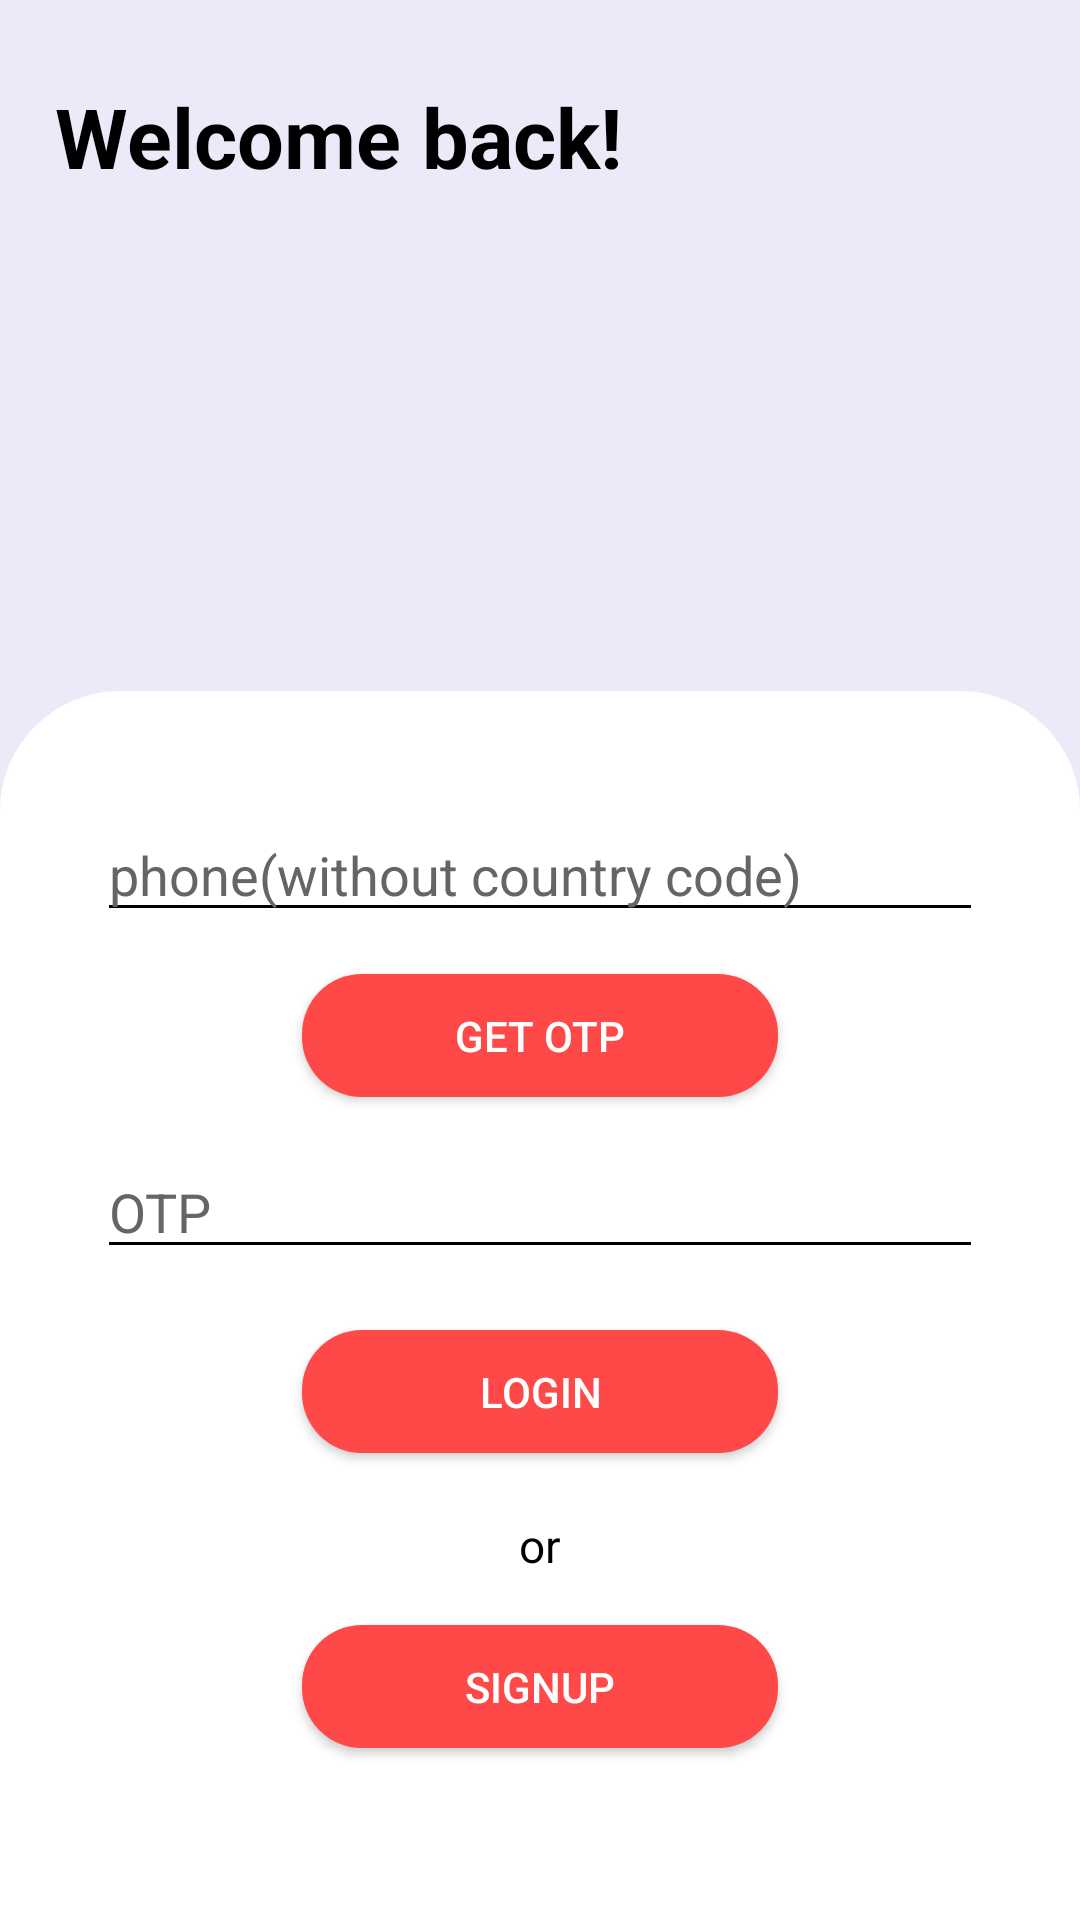

Write the Android layout XML for this screen, with the resource values it uses.
<!-- AndroidManifest.xml: application theme Theme.DayMarker -->
<!-- res/layout/activity_login.xml -->
<?xml version="1.0" encoding="utf-8"?>
<androidx.constraintlayout.widget.ConstraintLayout xmlns:android="http://schemas.android.com/apk/res/android"
    xmlns:app="http://schemas.android.com/apk/res-auto"
    xmlns:tools="http://schemas.android.com/tools"
    android:layout_width="match_parent"
    android:layout_height="match_parent"
    tools:context=".LoginActivity"
    android:background="@color/app_back">
    <TextView
        android:layout_width="0dp"
        android:layout_height="0dp"
        android:autoSizeTextType="uniform"
        android:gravity="center_vertical"
        android:text="Welcome back!"
        android:textColor="@color/black"
        android:textStyle="bold"
        app:layout_constraintBottom_toTopOf="@+id/guideline59"
        app:layout_constraintEnd_toStartOf="@+id/guideline57"
        app:layout_constraintStart_toStartOf="@+id/guideline56"
        app:layout_constraintTop_toTopOf="@+id/guideline58" />

    <androidx.constraintlayout.widget.ConstraintLayout
        android:layout_width="0dp"
        android:layout_height="0dp"
        android:background="@drawable/my_bar"
        app:layout_constraintBottom_toBottomOf="parent"
        app:layout_constraintEnd_toEndOf="parent"
        app:layout_constraintHorizontal_bias="0.0"
        app:layout_constraintStart_toStartOf="parent"
        app:layout_constraintTop_toTopOf="@+id/guideline39"
        app:layout_constraintVertical_bias="0.0">

        <androidx.constraintlayout.widget.Guideline
            android:id="@+id/guideline64"
            android:layout_width="wrap_content"
            android:layout_height="wrap_content"
            android:orientation="horizontal"
            app:layout_constraintGuide_percent="0.23" />

        <androidx.constraintlayout.widget.Guideline
            android:id="@+id/guideline72"
            android:layout_width="wrap_content"
            android:layout_height="wrap_content"
            android:orientation="horizontal"
            app:layout_constraintGuide_percent="0.52" />

        <androidx.constraintlayout.widget.Guideline
            android:id="@+id/guideline73"
            android:layout_width="wrap_content"
            android:layout_height="wrap_content"
            android:orientation="horizontal"
            app:layout_constraintGuide_percent="0.62" />

        <androidx.constraintlayout.widget.Guideline
            android:id="@+id/guideline74"
            android:layout_width="wrap_content"
            android:layout_height="wrap_content"
            android:orientation="horizontal"
            app:layout_constraintGuide_percent="0.76" />

        <androidx.constraintlayout.widget.Guideline
            android:id="@+id/guideline76"
            android:layout_width="wrap_content"
            android:layout_height="wrap_content"
            android:orientation="horizontal"
            app:layout_constraintGuide_percent="0.72" />

        <androidx.constraintlayout.widget.Guideline
            android:id="@+id/guideline77"
            android:layout_width="wrap_content"
            android:layout_height="wrap_content"
            android:orientation="horizontal"
            app:layout_constraintGuide_percent="0.67" />

        <androidx.constraintlayout.widget.Guideline
            android:id="@+id/guideline75"
            android:layout_width="wrap_content"
            android:layout_height="wrap_content"
            android:orientation="horizontal"
            app:layout_constraintGuide_percent="0.86" />

        <EditText
            android:id="@+id/edt_signUp_phone"
            android:layout_width="0dp"
            android:layout_height="wrap_content"
            android:hint="phone(without country code)"
            android:backgroundTint="@color/black"
            android:textColor="@color/black"
            android:textColorHint="#656565"
            app:layout_constraintBottom_toTopOf="@+id/guideline69"
            app:layout_constraintEnd_toStartOf="@+id/guideline61"
            app:layout_constraintHorizontal_bias="0.0"
            app:layout_constraintStart_toStartOf="@+id/guideline60"
            app:layout_constraintTop_toTopOf="@+id/guideline68" />


        <androidx.appcompat.widget.AppCompatButton
            android:id="@+id/btn_signUp_login"
            android:layout_width="0dp"
            android:layout_height="0dp"
            android:background="@drawable/my_button"
            android:text="login"
            android:textColor="@color/white"
            app:layout_constraintBottom_toTopOf="@+id/guideline73"
            app:layout_constraintEnd_toStartOf="@+id/guideline63"
            app:layout_constraintStart_toStartOf="@+id/guideline62"
            app:layout_constraintTop_toTopOf="@+id/guideline72" />

        <androidx.appcompat.widget.AppCompatButton
            android:id="@+id/btn_signUp_sendOtp"
            android:layout_width="0dp"
            android:layout_height="0dp"
            android:background="@drawable/my_button"
            android:text="get OTP"
            android:textColor="@color/white"
            app:layout_constraintBottom_toTopOf="@+id/guideline65"
            app:layout_constraintEnd_toStartOf="@+id/guideline63"
            app:layout_constraintStart_toStartOf="@+id/guideline62"
            app:layout_constraintTop_toTopOf="@+id/guideline64" />

        <androidx.appcompat.widget.AppCompatButton
            android:id="@+id/btn_signUp_signup"
            android:layout_width="0dp"
            android:layout_height="0dp"
            android:background="@drawable/my_button"
            android:text="signup"
            android:textColor="@color/white"
            app:layout_constraintBottom_toTopOf="@+id/guideline75"
            app:layout_constraintEnd_toStartOf="@+id/guideline63"
            app:layout_constraintStart_toStartOf="@+id/guideline62"
            app:layout_constraintTop_toTopOf="@+id/guideline74" />

        <TextView
            android:id="@+id/textView12"
            android:layout_width="0dp"
            android:layout_height="0dp"
            android:autoSizeTextType="uniform"
            android:text="or"
            android:gravity="center"
            android:textColor="@color/black"
            app:layout_constraintBottom_toTopOf="@+id/guideline76"
            app:layout_constraintEnd_toStartOf="@+id/guideline63"
            app:layout_constraintStart_toStartOf="@+id/guideline62"
            app:layout_constraintTop_toTopOf="@+id/guideline77" />

        <EditText
            android:id="@+id/edt_signUp_otp"
            android:layout_width="0dp"
            android:layout_height="0dp"
            android:hint="OTP"
            android:backgroundTint="@color/black"
            android:textColor="@color/black"
            android:textColorHint="#656565"
            app:layout_constraintBottom_toTopOf="@+id/guideline71"
            app:layout_constraintEnd_toStartOf="@+id/guideline61"
            app:layout_constraintHorizontal_bias="0.0"
            app:layout_constraintStart_toStartOf="@+id/guideline60"
            app:layout_constraintTop_toTopOf="@+id/guideline70" />

        <androidx.constraintlayout.widget.Guideline
            android:id="@+id/guideline60"
            android:layout_width="wrap_content"
            android:layout_height="wrap_content"
            android:orientation="vertical"
            app:layout_constraintGuide_percent="0.09" />

        <androidx.constraintlayout.widget.Guideline
            android:id="@+id/guideline62"
            android:layout_width="wrap_content"
            android:layout_height="wrap_content"
            android:orientation="vertical"
            app:layout_constraintGuide_percent="0.28" />

        <androidx.constraintlayout.widget.Guideline
            android:id="@+id/guideline63"
            android:layout_width="wrap_content"
            android:layout_height="wrap_content"
            android:orientation="vertical"
            app:layout_constraintGuide_percent="0.72" />

        <androidx.constraintlayout.widget.Guideline
            android:id="@+id/guideline61"
            android:layout_width="wrap_content"
            android:layout_height="wrap_content"
            android:orientation="vertical"
            app:layout_constraintGuide_percent="0.91" />

        <androidx.constraintlayout.widget.Guideline
            android:id="@+id/guideline68"
            android:layout_width="wrap_content"
            android:layout_height="wrap_content"
            android:orientation="horizontal"
            app:layout_constraintGuide_percent="0.1" />

        <androidx.constraintlayout.widget.Guideline
            android:id="@+id/guideline69"
            android:layout_width="wrap_content"
            android:layout_height="wrap_content"
            android:orientation="horizontal"
            app:layout_constraintGuide_percent="0.19" />

        <androidx.constraintlayout.widget.Guideline
            android:id="@+id/guideline65"
            android:layout_width="wrap_content"
            android:layout_height="wrap_content"
            android:orientation="horizontal"
            app:layout_constraintGuide_percent="0.33" />

        <androidx.constraintlayout.widget.Guideline
            android:id="@+id/guideline70"
            android:layout_width="wrap_content"
            android:layout_height="wrap_content"
            android:orientation="horizontal"
            app:layout_constraintGuide_percent="0.38" />

        <androidx.constraintlayout.widget.Guideline
            android:id="@+id/guideline71"
            android:layout_width="wrap_content"
            android:layout_height="wrap_content"
            android:orientation="horizontal"
            app:layout_constraintGuide_percent="0.47" />


    </androidx.constraintlayout.widget.ConstraintLayout>

    <androidx.constraintlayout.widget.Guideline
        android:id="@+id/guideline39"
        android:layout_width="wrap_content"
        android:layout_height="wrap_content"
        android:orientation="horizontal"
        app:layout_constraintGuide_percent="0.36" />

    <androidx.constraintlayout.widget.Guideline
        android:id="@+id/guideline56"
        android:layout_width="wrap_content"
        android:layout_height="wrap_content"
        android:orientation="vertical"
        app:layout_constraintGuide_percent="0.050890584" />

    <androidx.constraintlayout.widget.Guideline
        android:id="@+id/guideline57"
        android:layout_width="wrap_content"
        android:layout_height="wrap_content"
        android:orientation="vertical"
        app:layout_constraintGuide_percent="0.59" />

    <androidx.constraintlayout.widget.Guideline
        android:id="@+id/guideline58"
        android:layout_width="wrap_content"
        android:layout_height="wrap_content"
        android:orientation="horizontal"
        app:layout_constraintGuide_percent="0.042038217" />

    <androidx.constraintlayout.widget.Guideline
        android:id="@+id/guideline59"
        android:layout_width="wrap_content"
        android:layout_height="wrap_content"
        android:orientation="horizontal"
        app:layout_constraintGuide_percent="0.1" />

</androidx.constraintlayout.widget.ConstraintLayout>
<!-- resources referenced by this layout -->
<resources>
  <color name="app_back">#EEE9F8</color>
  <color name="black">#FF000000</color>
  <color name="white">#FFFFFFFF</color>
  <!-- drawable my_bar (drawable) -->
  <?xml version="1.0" encoding="utf-8"?>
  <shape xmlns:android="http://schemas.android.com/apk/res/android"
      android:shape="rectangle">
      <solid android:color="@color/white"/>
      <corners android:topRightRadius="40dp" android:topLeftRadius="40dp"/>
  
  </shape>
  <!-- drawable my_button (drawable) -->
  <?xml version="1.0" encoding="utf-8"?>
  <shape xmlns:android="http://schemas.android.com/apk/res/android"
      android:shape="rectangle">
      <solid android:color="@color/btn_colour"/>
      <corners android:radius="20dp"/>
  
  </shape>
  <style name="Theme.DayMarker" parent="Theme.MaterialComponents.DayNight.NoActionBar">
          
          <item name="colorPrimary">@color/purple_500</item>
          <item name="colorPrimaryVariant">@color/purple_700</item>
          <item name="colorOnPrimary">@color/white</item>
          
          <item name="colorSecondary">@color/teal_200</item>
          <item name="colorSecondaryVariant">@color/teal_700</item>
          <item name="colorOnSecondary">@color/black</item>
          
          <item name="android:statusBarColor" tools:targetApi="l">#EEE9F8</item>
          
      </style>
  <color name="btn_colour">#FF4848</color>
  <color name="purple_500">#FF6200EE</color>
  <color name="purple_700">#FF3700B3</color>
  <color name="teal_200">#FF03DAC5</color>
  <color name="teal_700">#FF018786</color>
</resources>
